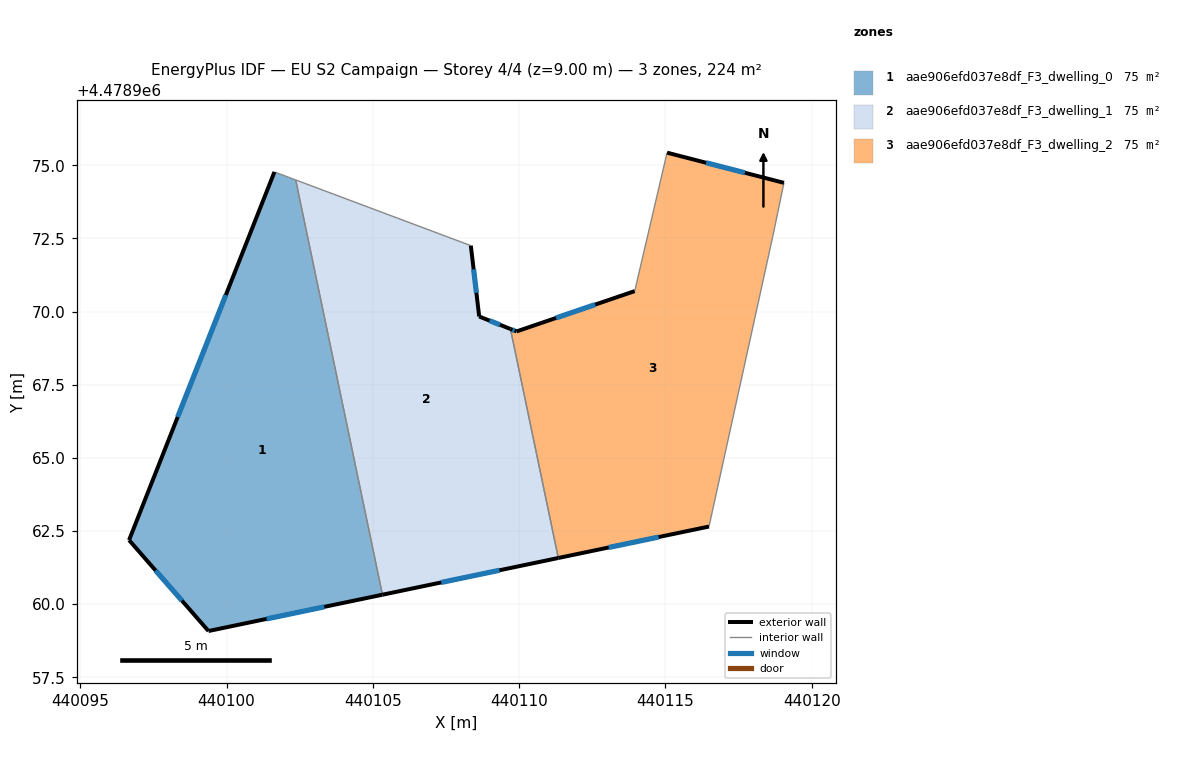
=== STOREY PLAN SPEC (per zone: floor XY polygon, exterior-wall plan segments, windows/doors) ===
zone 1: aae906efd037e8df_F3_dwelling_0  (74.8 m²)
  floor: (440105.33, 4478960.32) (440102.36, 4478974.50) (440101.63, 4478974.77) (440096.67, 4478962.19) (440099.38, 4478959.08)
  exterior wall: (440105.33, 4478960.32) – (440099.38, 4478959.08)  [6.1 m]
    window: (440103.34, 4478959.91) – (440101.37, 4478959.49)  [2.0 m²]
  exterior wall: (440099.38, 4478959.08) – (440096.67, 4478962.19)  [4.1 m]
    window: (440098.47, 4478960.12) – (440097.57, 4478961.15)  [1.4 m²]
  exterior wall: (440096.67, 4478962.19) – (440101.64, 4478974.77)  [13.5 m]
    window: (440098.33, 4478966.39) – (440099.97, 4478970.56)  [4.5 m²]
  interior walls: 2
zone 2: aae906efd037e8df_F3_dwelling_1  (74.8 m²)
  floor: (440111.34, 4478961.58) (440109.70, 4478969.40) (440108.63, 4478969.83) (440108.35, 4478972.25) (440102.36, 4478974.50) (440105.33, 4478960.32)
  exterior wall: (440111.34, 4478961.58) – (440105.33, 4478960.32)  [6.1 m]
    window: (440109.33, 4478961.16) – (440107.34, 4478960.74)  [2.0 m²]
  exterior wall: (440108.35, 4478972.25) – (440108.63, 4478969.83)  [2.4 m]
    window: (440108.44, 4478971.44) – (440108.54, 4478970.64)  [0.8 m²]
  exterior wall: (440108.63, 4478969.83) – (440109.70, 4478969.40)  [1.1 m]
    window: (440108.99, 4478969.69) – (440109.34, 4478969.55)  [0.4 m²]
  interior walls: 3
zone 3: aae906efd037e8df_F3_dwelling_2  (74.8 m²)
  floor: (440116.49, 4478962.65) (440118.67, 4478972.58) (440119.05, 4478974.40) (440115.05, 4478975.43) (440113.95, 4478970.70) (440109.91, 4478969.32) (440109.70, 4478969.40) (440111.34, 4478961.58)
  exterior wall: (440115.05, 4478975.43) – (440119.05, 4478974.40)  [4.1 m]
    window: (440116.39, 4478975.08) – (440117.71, 4478974.74)  [1.4 m²]
  exterior wall: (440116.49, 4478962.65) – (440111.34, 4478961.58)  [5.3 m]
    window: (440114.77, 4478962.29) – (440113.06, 4478961.94)  [1.7 m²]
  exterior wall: (440109.70, 4478969.40) – (440109.91, 4478969.32)  [0.2 m]
    window: (440109.77, 4478969.37) – (440109.84, 4478969.35)  [0.1 m²]
  exterior wall: (440109.91, 4478969.32) – (440113.95, 4478970.70)  [4.3 m]
    window: (440111.26, 4478969.78) – (440112.60, 4478970.24)  [1.4 m²]
  interior walls: 4

=== DERIVED (storey summary) ===
Building: EU S2 Campaign
Storey: 4 of 4  (floor level z = 9.00 m)
Storey gross floor area: 224.3 m²
Zones on this storey: 3
  - aae906efd037e8df_F3_dwelling_0: floor 74.8 m²; exterior wall 23.7 m (71.2 m²); 3 window(s) 7.8 m²; WWR 11.0%
  - aae906efd037e8df_F3_dwelling_1: floor 74.8 m²; exterior wall 9.7 m (29.2 m²); 3 window(s) 3.2 m²; WWR 11.0%
  - aae906efd037e8df_F3_dwelling_2: floor 74.8 m²; exterior wall 13.9 m (41.6 m²); 4 window(s) 4.6 m²; WWR 11.0%
Zone adjacency (shared interzone walls):
  - aae906efd037e8df_F3_dwelling_0 ↔ aae906efd037e8df_F3_dwelling_1
  - aae906efd037e8df_F3_dwelling_1 ↔ aae906efd037e8df_F3_dwelling_2